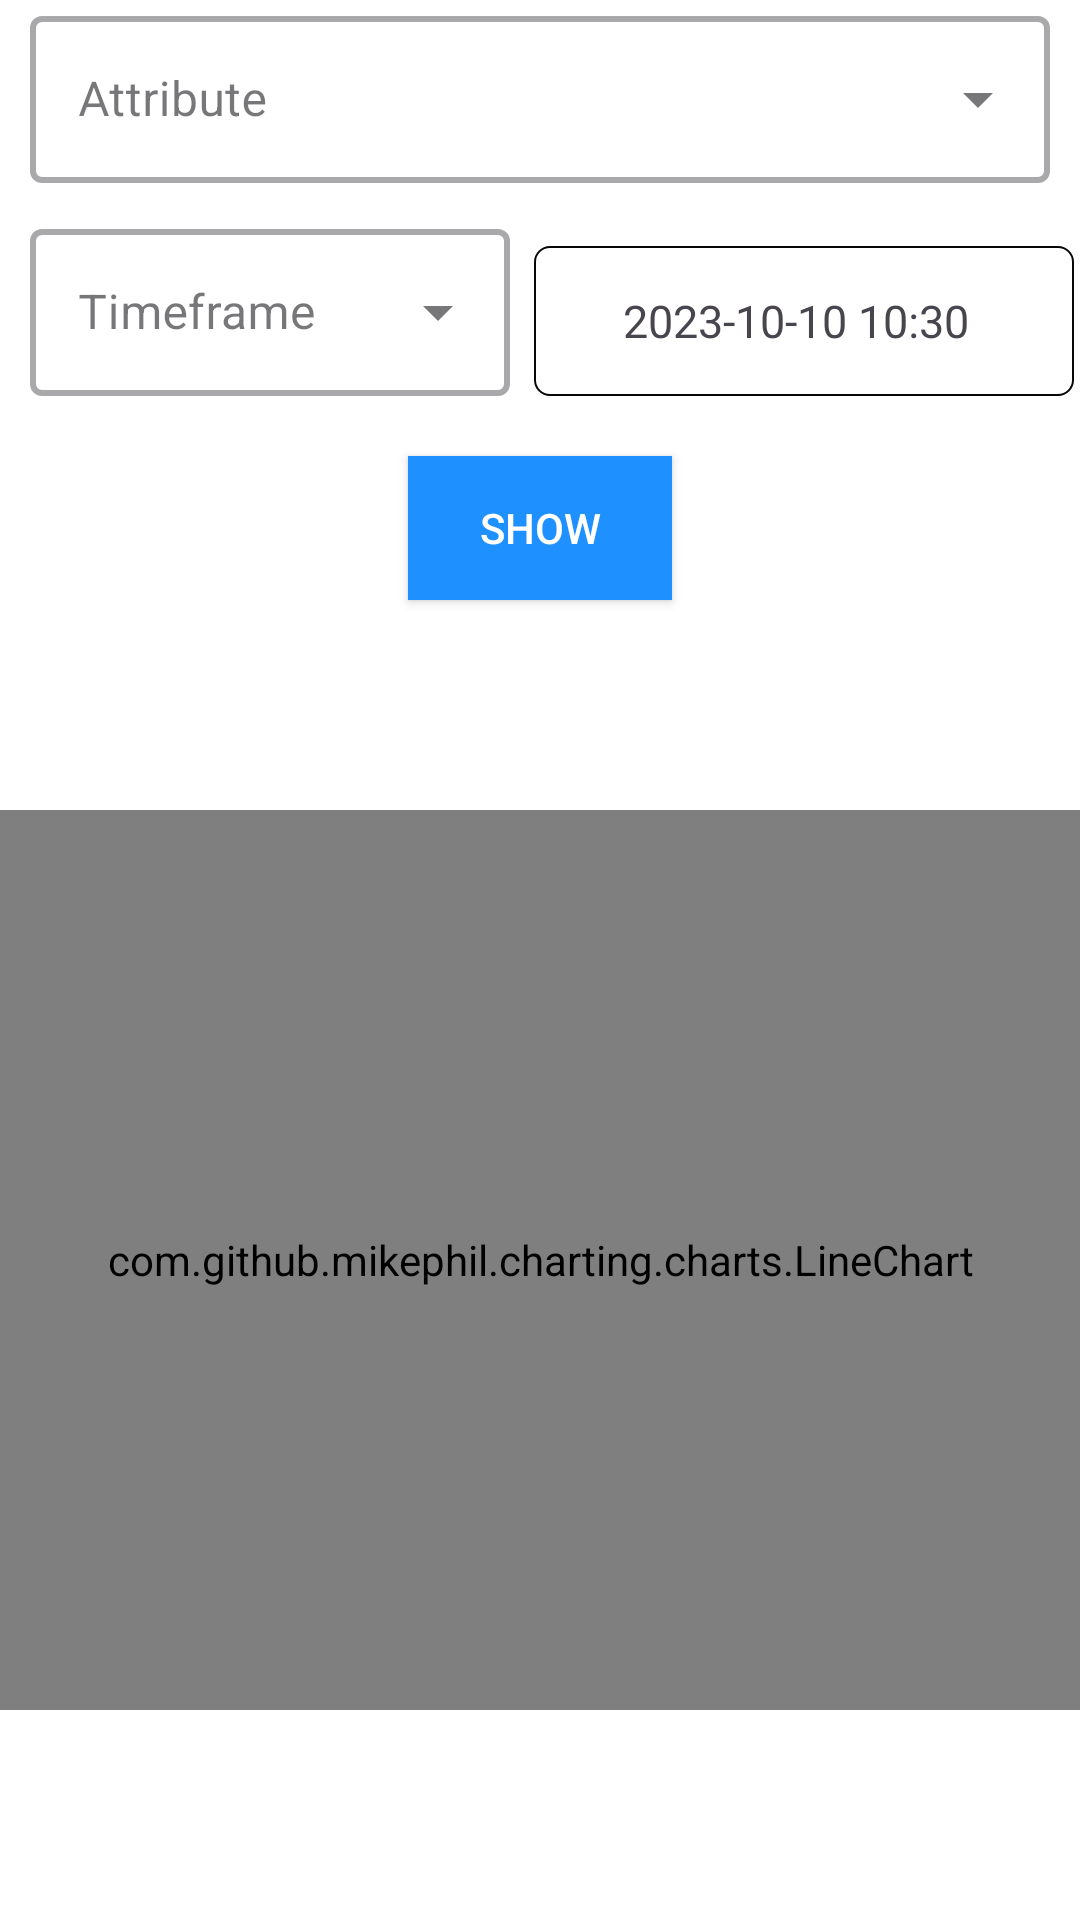

This screen was rendered from an Android layout file. Write that file and the resources it references.
<!-- AndroidManifest.xml: application theme Theme.IndoorAirQualityMonitoring -->
<!-- res/layout/fragment_graph.xml -->
<?xml version="1.0" encoding="utf-8"?>
<androidx.constraintlayout.widget.ConstraintLayout
    xmlns:android="http://schemas.android.com/apk/res/android"
    xmlns:app="http://schemas.android.com/apk/res-auto"
    xmlns:tools="http://schemas.android.com/tools"
    android:layout_width="match_parent"
    android:layout_height="match_parent"
    android:background="@color/white"
    tools:context=".mainfragment.GraphFragment">



    <com.google.android.material.textfield.TextInputLayout
        android:id="@+id/textInputLayout"
        style="@style/Widget.MaterialComponents.TextInputLayout.OutlinedBox.ExposedDropdownMenu"
        android:layout_width="match_parent"
        android:layout_height="wrap_content"
        android:layout_margin="10dp"
        android:hint="Attribute"
        app:boxStrokeWidth="2dp"
        tools:ignore="MissingConstraints">

        <AutoCompleteTextView
            android:id="@+id/dropdown_field"
            android:layout_width="match_parent"
            android:layout_height="wrap_content"
            android:inputType="none" />
    </com.google.android.material.textfield.TextInputLayout>

    <com.google.android.material.textfield.TextInputLayout
        android:id="@+id/textInputLayout2"
        style="@style/Widget.MaterialComponents.TextInputLayout.OutlinedBox.ExposedDropdownMenu"
        android:layout_width="0dp"
        android:layout_height="wrap_content"
        android:layout_margin="10dp"
        android:hint="Timeframe"
        app:boxStrokeWidth="2dp"
        app:layout_constraintEnd_toStartOf="@+id/guideline_1"
        app:layout_constraintStart_toStartOf="parent"
        app:layout_constraintTop_toBottomOf="@+id/textInputLayout">

        <AutoCompleteTextView
            android:id="@+id/dropdown_field_time"
            android:layout_width="match_parent"
            android:layout_height="wrap_content"
            android:inputType="datetime" />

    </com.google.android.material.textfield.TextInputLayout>

    <TextView
        android:id="@+id/text"
        android:layout_width="180dp"
        android:layout_height="50dp"
        android:layout_marginTop="4dp"
        android:layout_marginRight="20dp"
        android:background="@drawable/customer_textview"
        android:drawableEnd="@drawable/baseline_calendar_month_24"
        android:ellipsize="end"
        android:gravity="center"
        android:maxLines="1"
        android:paddingEnd="5dp"
        android:text="2023-10-10 10:30"
        android:textSize="15sp"
        app:layout_constraintBottom_toBottomOf="@+id/textInputLayout2"
        app:layout_constraintEnd_toEndOf="parent"
        app:layout_constraintHorizontal_bias="0.111"
        app:layout_constraintStart_toEndOf="@+id/guideline_1"
        app:layout_constraintTop_toTopOf="@+id/textInputLayout2"
        app:layout_constraintVertical_bias="1.0" />

    <androidx.constraintlayout.widget.Guideline
        android:id="@+id/guideline_1"
        android:layout_width="wrap_content"
        android:layout_height="wrap_content"
        android:orientation="vertical"
        app:layout_constraintGuide_percent="0.5" />

    <androidx.appcompat.widget.AppCompatButton
        android:id="@+id/appCompatButton"
        android:layout_width="wrap_content"
        android:layout_height="wrap_content"
        android:layout_marginTop="20dp"
        android:background="@color/blue"
        android:text="SHOW"
        android:textColor="@color/white"
        app:layout_constraintTop_toBottomOf="@+id/textInputLayout2"
        app:layout_constraintStart_toStartOf="parent"
        app:layout_constraintEnd_toEndOf="parent" />

    <com.github.mikephil.charting.charts.LineChart
        android:id="@+id/linechart"
        android:layout_width="match_parent"
        android:layout_height="300dp"
        app:layout_constraintBottom_toBottomOf="parent"
        app:layout_constraintEnd_toEndOf="parent"
        app:layout_constraintStart_toStartOf="parent"
        app:layout_constraintTop_toBottomOf="@+id/appCompatButton" />

</androidx.constraintlayout.widget.ConstraintLayout>
<!-- resources referenced by this layout -->
<resources>
  <color name="blue">#1E90FF</color>
  <color name="white">#FFFFFFFF</color>
  <!-- drawable customer_textview (drawable) -->
  <?xml version="1.0" encoding="utf-8"?>
  <shape xmlns:android="http://schemas.android.com/apk/res/android">
      <corners android:radius="5dp"/>
      <solid android:color="#00FFFFFF"/>
      <stroke android:color="@color/black" android:width="0.5dp"/>
  </shape>
  <style name="Theme.IndoorAirQualityMonitoring" parent="Base.Theme.IndoorAirQualityMonitoring" />
  <color name="black">#070707</color>
  <style name="Base.Theme.IndoorAirQualityMonitoring" parent="Theme.Material3.DayNight.NoActionBar">
          
          
          <item name="colorPrimary">@color/blue</item>
          <item name="colorSecondaryVariant">@color/blue</item>
      </style>
</resources>
